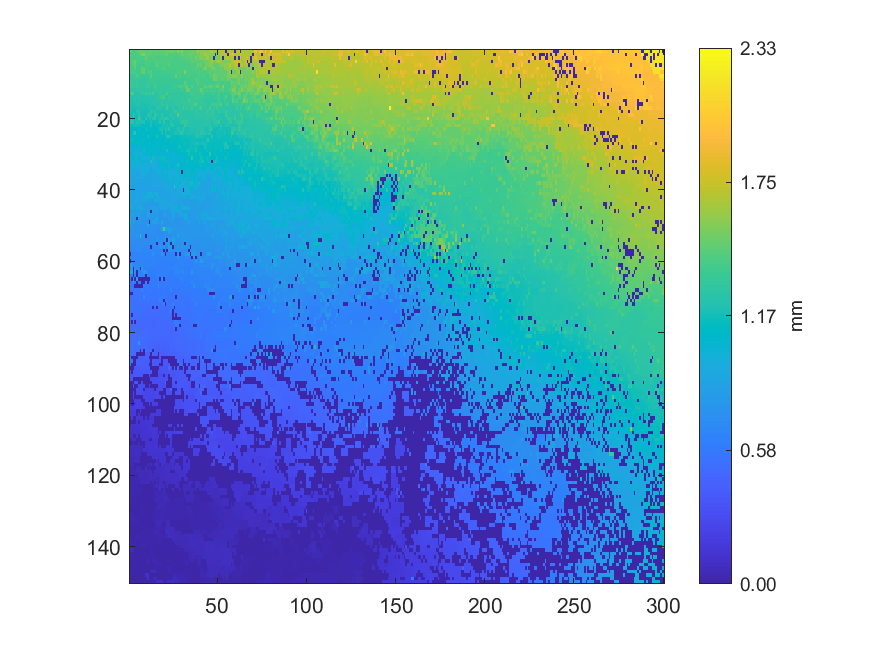

Source data for this figure (header and first rows):
1.43918, 1.43639, 1.4274, 1.42428, 1.42579, 1.50016, 1.43845, 1.5108, 1.44205, 1.44756, 1.45035, 1.49241, 1.45758, 1.4719, 1.46335, 1.49899, 1.45404, 1.46368, 1.45855, 1.45837, 1.47953, 1.45957, 1.50652, 1.51271
1.427, 1.424, 1.42, 1.413, 1.414, 1.409, 1.495, 1.521, 1.603, 1.45, 1.448, 1.438, 1.439, 1.445, 1.441, 1.44, 1.437, 1.436, 1.438, 1.438, 1.49, 1.485, 1.426, 1.424
1.413, 1.413, 1.409, 1.399, 1.398, 1.398, 1.398, 1.401, 1.407, 1.476, 1.419, 1.423, 1.425, 1.424, 1.423, 1.426, 1.426, 1.425, 1.426, 1.427, 1.424, 1.423, 1.423, 1.42
1.397, 1.395, 1.51, 1.486, 1.407, 1.419, 1.387, 1.387, 1.391, 1.395, 1.398, 1.445, 1.405, 1.404, 1.412, 1.408, 1.41, 1.412, 1.412, 1.412, 1.412, 1.416, 1.416, 1.4
1.385, 1.378, 1.469, 1.469, 1.371, 1.368, 1.375, 1.381, 1.381, 1.394, 1.396, 1.398, 1.393, 1.393, 1.393, 1.483, 1.397, 1.401, 1.403, 1.402, 1.402, 1.405, 1.472, 1.405
1.363, 1.363, 1.359, 1.43, 1.367, 1.367, 1.374, 1.498, 1.449, 1.411, 1.399, 1.374, 1.374, 1.373, 1.379, 1.385, 1.387, 1.397, 1.395, 1.441, 1.399, 1.392, 1.388, 1.399
1.354, 1.403, 1.423, 1.385, 1.36, 1.359, 1.352, 1.455, 1.492, 1.365, 1.398, 1.399, 1.431, 1.361, 1.367, 1.369, 1.366, 1.375, 1.381, 1.375, 1.377, 1.383, 1.388, 1.386
1.319, 1.324, 1.361, 1.335, 1.418, 1.375, 1.34, 1.334, 1.334, 1.334, 1.336, 1.358, 1.456, 1.354, 1.353, 1.351, 1.351, 1.357, 1.354, 1.358, 1.358, 1.366, 1.365, 1.364
1.307, 1.31, 1.313, 1.317, 1.316, 1.317, 1.31, 1.311, 1.311, 1.314, 1.324, 1.358, 1.358, 1.35, 1.349, 1.347, 1.336, 1.339, 1.348, 1.344, 1.343, 1.346, 1.345, 1.347
1.334, 1.346, 1.333, 1.336, 1.334, 1.299, 1.291, 1.295, 1.298, 1.297, 1.355, 1.334, 1.333, 1.344, 1.339, 1.337, 1.34, 1.331, 1.33, 1.331, 1.333, 1.333, 1.333, 1.334
1.275, 1.343, 1.341, 1.345, 1.327, 1.334, 1.288, 1.326, 1.324, 1.314, 1.358, 1.331, 1.313, 1.315, 1.399, 1.334, 1.326, 1.325, 1.324, 1.323, 1.322, 1.32, 1.321, 1.326
1.263, 1.263, 1.278, 1.286, 1.285, 1.298, 1.28, 1.28, 1.271, 1.275, 1.281, 1.284, 1.283, 1.284, 1.33, 1.314, 1.312, 1.312, 1.319, 1.317, 1.319, 1.317, 1.315, 1.314
1.24, 1.433, 1.406, 1.251, 1.243, 1.24, 1.24, 1.332, 1.272, 1.374, 1.299, 1.387, 1.327, 1.407, 1.26, 1.266, 1.32, 1.326, 1.302, 1.318, 1.343, 1.406, 1.302, 1.304
1.213, 1.223, 1.23, 1.234, 1.237, 1.241, 1.226, 1.226, 1.227, 1.231, 1.235, 1.237, 1.241, 1.242, 1.25, 1.289, 1.264, 1.323, 1.391, 1.396, 1.273, 1.275, 1.341, 1.316
1.214, 1.218, 1.222, 1.24, 1.222, 1.232, 1.223, 1.223, 1.228, 1.232, 1.233, 1.236, 1.237, 1.238, 1.243, 1.242, 1.244, 1.265, 1.266, 1.269, 1.272, 1.272, 1.278, 1.278
1.211, 1.21, 1.209, 1.209, 1.234, 1.25, 1.209, 1.213, 1.211, 1.21, 1.215, 1.216, 1.229, 1.228, 1.232, 1.232, 1.24, 1.236, 1.333, 1.25, 1.259, 1.317, 1.26, 1.259
1.217, 1.184, 1.185, 1.187, 1.197, 1.2, 1.2, 1.197, 1.196, 1.193, 1.195, 1.221, 1.205, 1.206, 1.208, 1.286, 1.23, 1.284, 1.22, 1.234, 1.231, 1.376, 1.233, 1.229
1.177, 1.177, 1.178, 1.172, 1.227, 1.236, 1.177, 1.177, 1.179, 1.179, 1.178, 1.18, 1.282, 1.23, 1.24, 1.198, 1.217, 1.208, 1.203, 1.207, 1.216, 1.216, 1.216, 1.215
1.166, 1.165, 1.299, 1.171, 1.175, 1.267, 1.179, 1.181, 1.168, 1.163, 1.248, 1.285, 1.226, 1.177, 1.319, 1.238, 1.237, 1.192, 1.288, 1.201, 1.203, 1.199, 1.202, 1.265
1.165, 1.288, 1.188, 1.152, 1.155, 1.371, 1.268, 1.16, 1.156, 1.249, 1.158, 1.247, 1.177, 1.255, 1.26, 1.181, 1.181, 1.241, 1.237, 1.259, 1.313, 1.313, 1.23, 1.189
1.216, 1.271, 1.226, 1.169, 1.224, 1.213, 1.2, 1.2, 1.221, 1.142, 1.155, 1.142, 1.198, 1.139, 1.15, 1.174, 1.173, 1.254, 1.172, 1.296, 1.158, 1.176, 1.168, 1.247
1.179, 1.111, 1.18, 1.181, 1.162, 1.163, 1.181, 1.113, 1.115, 1.12, 1.133, 1.121, 1.196, 1.127, 1.127, 1.154, 1.136, 1.136, 1.172, 1.202, 1.144, 1.195, 1.158, 1.246
1.096, 1.096, 1.098, 1.098, 1.098, 1.099, 1.096, 1.101, 1.1, 1.161, 1.127, 1.106, 1.108, 1.108, 1.112, 1.117, 1.117, 1.204, 1.203, 1.161, 1.268, 1.188, 1.273, 1.164
1.082, 1.084, 1.226, 1.242, 1.095, 1.095, 1.135, 1.091, 1.092, 1.092, 1.098, 1.096, 1.103, 1.105, 1.106, 1.102, 1.108, 1.11, 1.205, 1.117, 1.207, 1.151, 1.146, 1.161
1.077, 1.078, 1.084, 1.088, 1.088, 1.087, 1.076, 1.081, 1.081, 1.091, 1.171, 1.146, 1.089, 1.09, 1.091, 1.216, 1.101, 1.098, 1.099, 1.106, 1.12, 1.256, 1.266, 1.15
1.122, 1.117, 1.183, 1.086, 1.087, 1.091, 1.088, 1.104, 1.115, 1.074, 1.074, 1.075, 1.08, 1.081, 1.082, 1.092, 1.092, 1.091, 1.092, 1.089, 1.128, 1.094, 1.097, 1.128
1.039, 1.053, 1.118, 1.119, 1.098, 1.145, 1.094, 1.065, 1.078, 1.059, 1.058, 1.163, 1.064, 1.07, 1.071, 1.071, 1.075, 1.08, 1.077, 1.078, 1.08, 1.082, 1.085, 1.134
1.078, 1.019, 1.018, 1.015, 1.014, 1.017, 1.065, 1.047, 1.117, 1.038, 1.084, 1.046, 1.047, 1.061, 1.121, 1.107, 1.063, 1.061, 1.12, 1.122, 1.114, 1.06, 1.088, 1.074
1, 1.002, 1.001, 1.126, 0.9996, 0.9974, 0.9995, 1.075, 1.148, 1.079, 1.02, 1.036, 1.038, 1.038, 1.037, 1.035, 1.035, 1.04, 1.041, 1.039, 1.036, 1.205, 1.044, 1.047
1.048, 1.016, 0.9794, 0.9836, 0.9839, 0.9878, 0.9879, 0.9882, 1.022, 1.023, 1.013, 1.114, 1.095, 1.103, 1.029, 1.041, 1.053, 1.049, 1.031, 1.029, 1.06, 1.024, 1.027, 1.032
0.9574, 1.087, 1.074, 1.135, 0.9909, 1.095, 1.096, 0.9566, 0.9561, 0.9702, 0.9665, 1.149, 1.014, 1.171, 0.9792, 0.9906, 0.991, 1.146, 1.146, 1.14, 1.002, 1.065, 1.006, 1.075
0.9631, 1.031, 0.9952, 0.9853, 0.9892, 0.9808, 0.9786, 1.036, 1.046, 0.9942, 0.9985, 0.9943, 1.219, 0.991, 0.9899, 0.9679, 1.037, 1.137, 1.05, 0.988, 0.988, 1.135, 1.004, 1.004
1.085, 0.9493, 0.9816, 1.005, 0.9839, 0.9739, 1.037, 0.934, 0.9765, 0.9603, 0.9533, 0.9536, 0.9659, 0.9499, 0.9487, 0.957, 0.9733, 1.019, 1.02, 1.084, 1.084, 1.092, 0.9872, 1.074
0.928, 0.9289, 1.089, 0.9658, 0.9675, 0.9502, 0.984, 0.9578, 0.9648, 0.9675, 0.9929, 0.9387, 0.8775, 0.9777, 0.971, 0.9621, 0.9926, 0.9917, 1.016, 1.087, 0.9654, 1.099, 0.9708, 1.048
0.9264, 0.927, 0.9265, 0.8975, 0.8986, 0.8992, 0.9534, 0.9511, 0.9597, 0.9502, 0.9521, 0.8774, 0.879, 0.8775, 1.031, 0.9306, 0.965, 0.9329, 0.9335, 0.933, 1.145, 0.9601, 0.9586, 0.9572
0.9092, 0.9096, 0.9304, 0.8944, 0.8743, 0.9016, 0.957, 0.964, 0.9603, 0.8973, 0.8844, 0.9122, 0.8752, 0.9199, 0.8881, 0.9336, 0.927, 1.032, 1.044, 1.047, 0.9409, 1.064, 1.009, 0.9587
0.9028, 0.868, 0.8664, 0.8685, 0.8675, 0.8662, 0.8836, 0.8858, 0.8853, 0.8952, 0.8736, 0.8766, 0.8752, 0.8752, 0.9104, 0.909, 0.9101, 0.9096, 0.9107, 0.9178, 1.028, 1.026, 0.9373, 0.9427
0.8667, 0.8661, 0.868, 0.8683, 0.8685, 0.8725, 0.8764, 0.8834, 0.883, 0.8753, 0.8749, 0.8681, 0.8698, 0.8952, 0.8913, 0.908, 0.8927, 0.8942, 0.9093, 0.9073, 0.9069, 0.9072, 1.049, 0.9315
0.8533, 0.8622, 0.8631, 0.8632, 0.8676, 0.8681, 0.8708, 0.8754, 0.875, 0.8712, 0.8676, 0.8662, 0.8667, 0.8635, 0.8623, 0.8607, 0.8608, 0.8816, 0.8769, 0.9382, 0.9006, 0.9158, 0.9458, 0.915
0.8484, 0.8576, 0.8677, 0.8698, 0.8705, 0.874, 0.8721, 0.8717, 0.8654, 0.8651, 0.8644, 0.8647, 0.8739, 0.8504, 0.8496, 0.8651, 0.8675, 0.8697, 0.8703, 0.8842, 0.8821, 0.9047, 0.9039, 0.9076
1.044, 0.9273, 0.8728, 0.8729, 0.8751, 0.872, 0.8708, 0.8698, 0.9372, 0.8672, 0.9846, 0.9911, 0.9914, 0.9182, 0.9915, 0.9743, 0.8789, 0.8705, 0.8733, 0.8723, 0.8774, 0.8776, 0.8868, 0.8869
0.8816, 0.881, 0.8795, 0.8787, 0.8777, 0.8734, 0.8705, 0.87, 0.9292, 0.9551, 0.9782, 0.9683, 0.959, 0.9606, 0.8464, 0.9964, 0.8566, 0.8675, 0.8667, 0.8666, 0.8694, 0.8733, 0.8729, 0.8836
0.8866, 0.8804, 0.8806, 0.9322, 0.9634, 0.8694, 0.8695, 0.8704, 0.9023, 0.8743, 0.8805, 0.974, 0.8135, 0.8113, 0.9685, 0.9918, 0.9454, 0.9372, 0.9087, 0.8807, 0.8622, 0.8671, 0.8691, 0.8711
0.9147, 0.8632, 0.8601, 0.8604, 0.8608, 0.8622, 1.034, 0.827, 0.8282, 0.8313, 0.833, 0.8336, 0.8332, 0.8123, 0.8113, 0.8114, 0.8108, 0.9155, 0.8921, 0.8936, 0.919, 0.9158, 0.9223, 0.9224
0.8683, 1.014, 0.8843, 0.8211, 0.9153, 0.9165, 0.9369, 0.9361, 0.8295, 0.8296, 0.8328, 0.8334, 0.8271, 0.8879, 0.8887, 0.8546, 0.8019, 0.8812, 0.8727, 0.8954, 0.8952, 0.8802, 0.8883, 0.8636
0.82, 0.8198, 0.8202, 0.8192, 0.8231, 0.8218, 0.8067, 0.8052, 0.8093, 0.8097, 0.9303, 0.8116, 0.003778, 0.8253, 0.8177, 0.8658, 0.7909, 0.79, 0.7909, 0.7829, 0.8606, 0.7979, 0.7975, 0.8833
0.8646, 0.8565, 0.8544, 0.8444, 0.8256, 0.8487, 0.8007, 0.798, 0.7764, 0.7774, 0.91, 0.9127, 0.7955, 0.813, 0.787, 0.7866, 0.7703, 0.7719, 0.7699, 0.8737, 0.8682, 0.7918, 0.7957, 0.8002
0.783, 0.783, 0.783, 0.7822, 0.003453, 0.8082, 0.8459, 0.7756, 0.7761, 0.7746, 0.7725, 0.8286, 0.7818, 0.7999, 0.8162, 0.9727, 0.7668, 0.7669, 0.7658, 0.7709, 0.7622, 0.7613, 0.8216, 0.815
1.156, 0.7674, 0.9183, 0.7698, 0.7692, 0.8161, 0.7695, 0.7627, 0.7665, 0.7677, 0.7707, 0.003514, 0.7693, 0.856, 0.8806, 0.8163, 0.7769, 0.7642, 0.908, 0.7591, 0.7586, 0.771, 0.7711, 0.777
1.126, 0.7534, 0.7556, 0.7552, 0.7501, 0.749, 0.7457, 0.7478, 0.7447, 0.7394, 0.9221, 0.7421, 0.7437, 0.7429, 0.7399, 0.7337, 0.7317, 0.7326, 0.8184, 0.7431, 0.7536, 0.7652, 0.764, 0.7736
0.7493, 0.7505, 0.7513, 0.752, 0.7507, 0.7488, 0.7481, 0.7462, 0.7451, 0.7352, 0.7297, 0.7294, 0.7326, 0.7315, 0.7313, 0.7258, 0.7265, 0.729, 0.867, 1.416, 0.8925, 0.8954, 0.8998, 0.8387
0.7489, 0.7498, 0.75, 0.7524, 0.7502, 0.7432, 0.7437, 0.7433, 0.7472, 0.746, 0.7247, 0.7246, 0.7278, 0.7278, 0.7224, 0.7151, 0.715, 0.7125, 0.7111, 0.7199, 0.7892, 0.7255, 0.8877, 0.7918
0.7314, 0.7249, 0.723, 0.7215, 0.7811, 0.7216, 1.226, 0.7466, 0.7467, 0.00338, 0.7093, 0.7096, 0.7106, 0.7119, 0.71, 0.7095, 0.7383, 0.7062, 0.7059, 0.7048, 0.7881, 0.7259, 0.7248, 0.7236
0.7214, 0.7214, 0.7227, 0.7155, 0.715, 0.7185, 0.7176, 0.7156, 0.7136, 0.7108, 0.7121, 0.7119, 0.7096, 0.7035, 0.7012, 0.7943, 0.775, 0.6881, 0.6985, 0.7674, 0.7558, 0.003803, 0.9568, 0.7497
0.6897, 0.6889, 0.7006, 0.7009, 0.6983, 0.722, 0.7123, 0.7119, 0.7075, 0.7063, 0.7058, 0.7037, 0.7206, 0.719, 0.7137, 0.003273, 0.6827, 0.7225, 0.7152, 0.003168, 0.6934, 0.7831, 0.8122, 0.003703
0.6864, 0.6856, 0.6906, 0.6896, 0.6989, 0.6939, 0.6973, 0.695, 0.6933, 0.6922, 0.6913, 0.7251, 0.003358, 0.6767, 0.7017, 0.6681, 0.6647, 0.7875, 0.7214, 0.7603, 0.6815, 0.6812, 0.8566, 0.8432
0.6685, 0.6684, 0.6684, 0.7022, 0.7018, 0.6946, 0.755, 0.6821, 0.671, 0.6703, 0.6701, 0.6673, 0.6677, 0.6704, 0.6696, 0.6667, 0.6623, 0.6593, 0.6841, 0.003618, 0.6653, 0.003572, 0.8148, 0.7806
0.003467, 0.6717, 0.6565, 0.6563, 0.6619, 0.6643, 0.6695, 0.6621, 0.6613, 0.6584, 0.6536, 0.662, 0.6619, 0.7461, 0.6668, 0.6578, 0.661, 0.6484, 0.8087, 0.6528, 0.003416, 0.6459, 0.6462, 0.6452
0.6536, 0.6536, 0.652, 0.6562, 0.6606, 0.6626, 0.6642, 0.6625, 0.6609, 0.6564, 0.6553, 0.6533, 0.6454, 0.6441, 0.6448, 0.6467, 0.6469, 0.6422, 0.639, 0.642, 0.6436, 0.6413, 0.6445, 0.6432
0.003514, 0.6486, 0.6486, 0.6481, 0.6532, 0.6544, 0.6568, 0.6588, 0.6574, 0.6454, 0.6457, 0.6448, 0.6443, 0.6497, 0.6456, 0.6438, 0.6452, 0.6348, 0.6349, 0.6349, 0.6335, 0.6321, 0.6355, 0.6386
0.7768, 0.7785, 0.6481, 0.654, 0.6664, 0.6658, 0.6655, 0.6654, 0.6414, 0.6402, 0.6408, 0.6318, 0.6494, 0.6483, 0.635, 0.6347, 0.6291, 0.6244, 0.621, 0.6204, 0.6197, 0.6297, 0.6283, 0.6301
... 89 more rows
